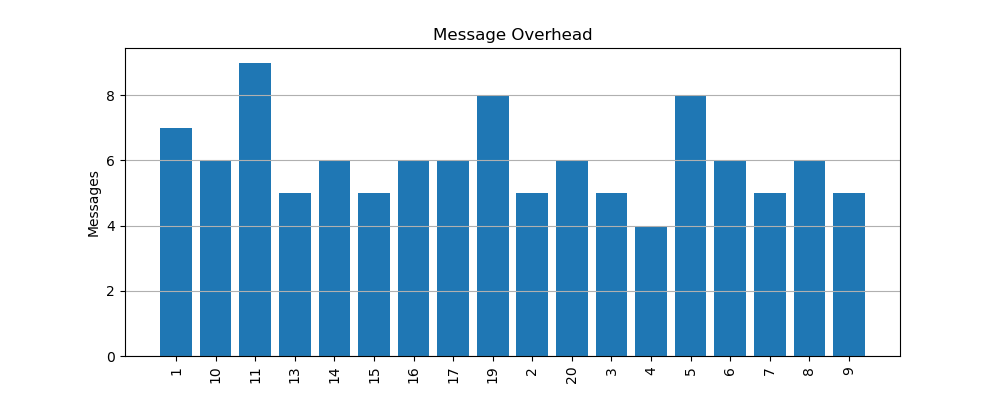

The table this chart was drawn from, first rows:
node, messages
1, 7
10, 6
11, 9
13, 5
14, 6
15, 5
16, 6
17, 6
19, 8
2, 5
20, 6
3, 5
4, 4
5, 8
6, 6
7, 5
8, 6
9, 5
